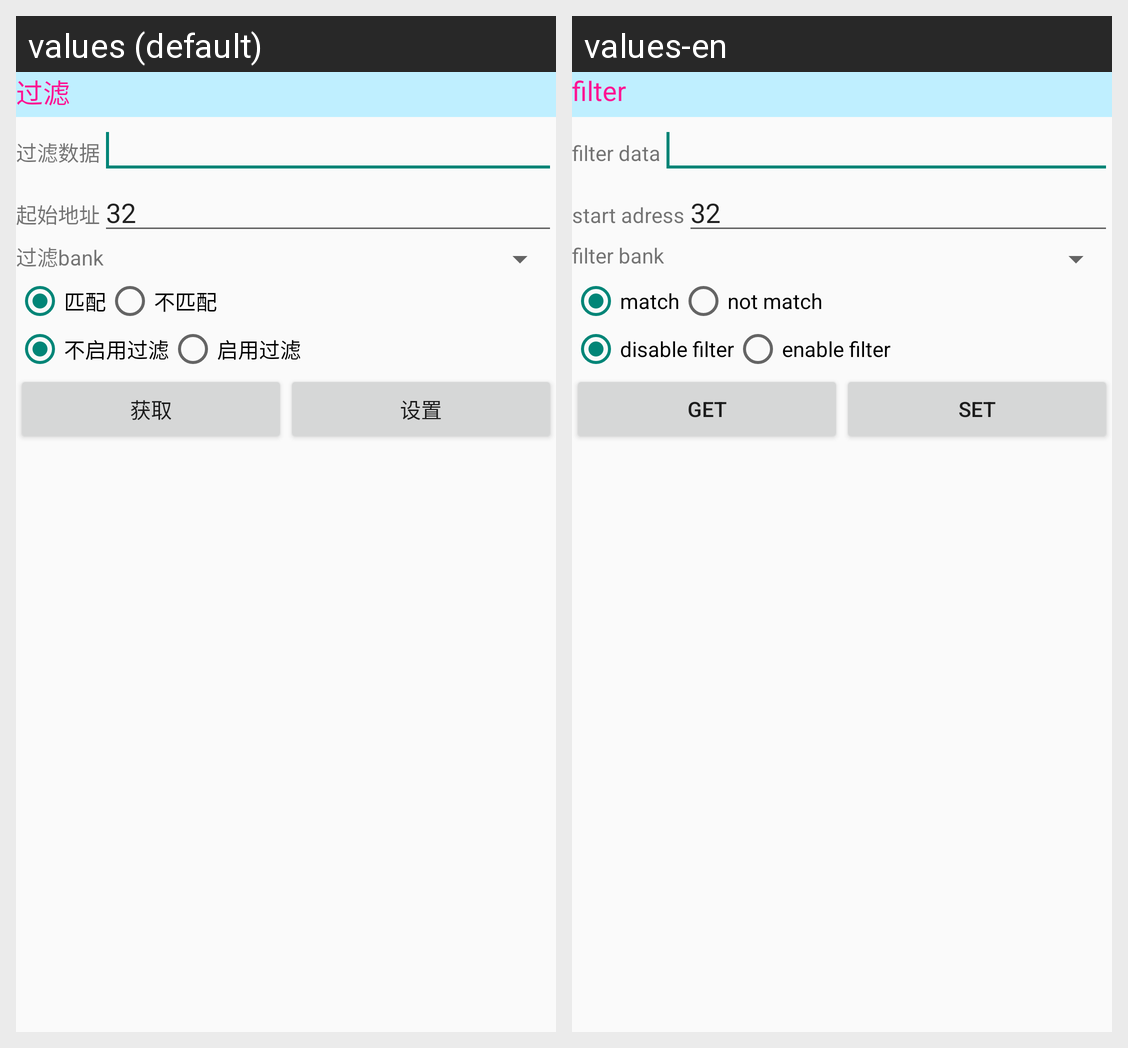

Here is an Android app screen in its default locale and in the app's own translations. Write out the translated-string differences for the strings that appear on this screen.
Android screen res/layout/tab_bluesetlayout_fil.xml rendered under 2 locales, left to right: values (default), values-en. Device: Nexus 5 (rendered at 1080×1920; each locale shown at half size, 540×960, under a caption strip naming it); theme AppTheme.
Strings drawn on this screen, with the default value and each locale's value (text and hints the layout hard-codes, and strings that could not be matched under every locale, appear in the picture but are not listed):

str_filter
  values: 过滤
  values-en: filter

str_filterdata
  values: 过滤数据
  values-en: filter data

str_startadr4
  values: 起始地址
  values-en: start adress

str_filterbank
  values: 过滤bank
  values-en: filter bank

str_match
  values: 匹配
  values-en: match

str_nomatch
  values: 不匹配
  values-en: not match

str_filterdisable
  values: 不启用过滤
  values-en: disable filter

str_filterenable
  values: 启用过滤
  values-en: enable filter

str_paramget
  values: 获取
  values-en: get

str_paramset
  values: 设置
  values-en: set
